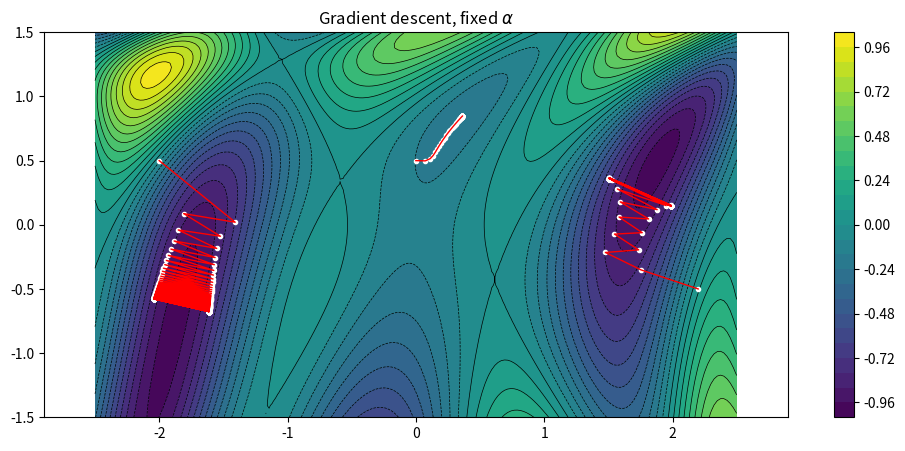
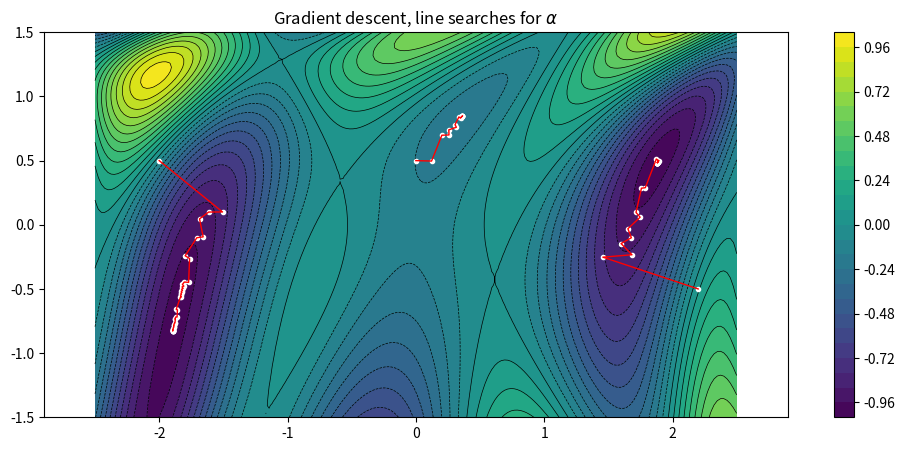
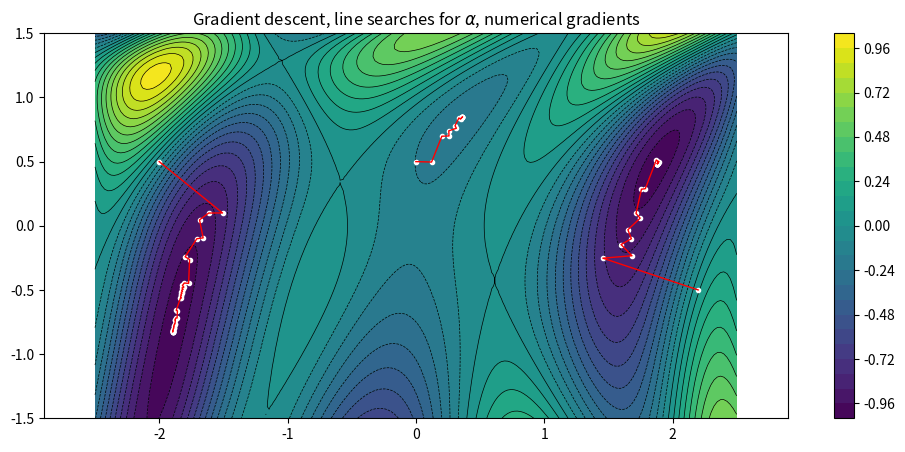
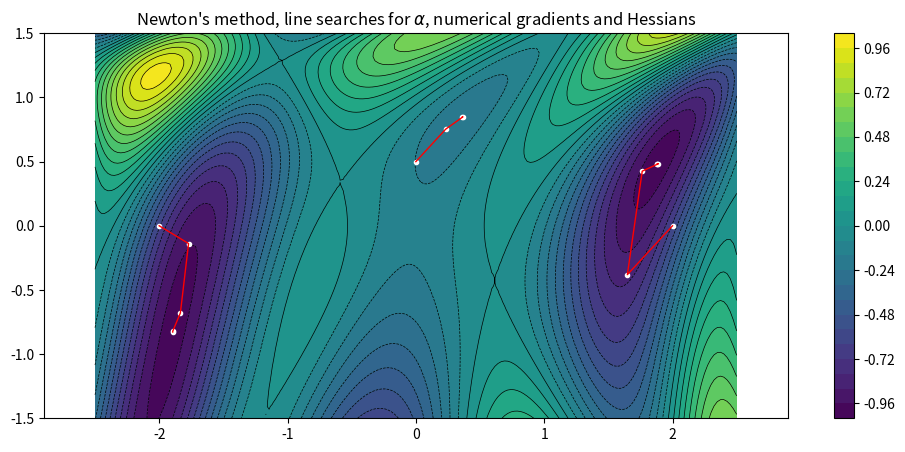

Here is the Python script that generated these plots, in order:
import numpy as np
import matplotlib.pyplot as plt

def f(x):
    return -np.sin(x[0]**2 / 2 - x[1]**2 / 4 + 3) * np.cos(2 * x[0] + 1 - np.exp(x[1]))

# Function for gradient
def df(x):
    a1 = x[0]**2 / 2 - x[1]**2 / 4 + 3
    a2 = 2 * x[0] + 1 - np.exp(x[1])
    b1 = np.cos(a1) * np.cos(a2)
    b2 = np.sin(a1) * np.sin(a2)
    return -np.array([x[0] * b1 - 2 * b2, -x[1] / 2 * b1 + np.exp(x[1]) * b2])

# Gradient Descent function with fixed alpha
def gradient_descent(f, df, x0, alpha=0.1, tol=1e-4, maxiter=500):
    x = x0
    xs = [x0]
    for i in range(maxiter):
        gradient = df(x)
        if np.sqrt(np.sum(gradient**2)) < tol:
            break
        x -= alpha * gradient
        xs.append(x.copy())
    return xs

# Gradient Descent function with line search
def line_search(f, direction, x, alpha_min=1/2**20, alpha_max=2**20):
    alpha = alpha_min
    fold = f(x)
    while True:
        if alpha >= alpha_max:
            return alpha
        fnew = f(x - alpha*direction)
        if fnew >= fold:
            return alpha/2
        else:
            fold = fnew
        alpha *= 2

def gradient_descent_line_search(f, df, x0, tol=1e-4, maxiter=500):
    x = x0
    xs = [x0]
    for i in range(maxiter):
        gradient = df(x)
        if np.sqrt(np.sum(gradient**2)) < tol:
            break
        alpha = line_search(f, gradient, x)
        x -= alpha * gradient
        xs.append(x.copy())
    return xs

def finite_difference_gradient(f, x, epsilon=1e-5):
    n = len(x)
    df = np.zeros(n)
    for k in range(n):
        x1 = np.copy(x)
        x1[k] += epsilon
        fP = f(x1)
        x1[k] -= 2*epsilon
        fM = f(x1)
        df[k] = (fP - fM) / (2*epsilon)
    return df

def finite_difference_hessian(f, x, epsilon=1e-5):
    n = len(x)
    ddf = np.zeros((n,n))
    f0 = f(x)
    for i in range(n):
        x1 = np.copy(x)
        x1[i] += epsilon
        fP = f(x1)
        x1[i] -= 2*epsilon
        fM = f(x1)
        ddf[i,i] = (fP - 2*f0 + fM) / (epsilon**2)
    for i in range(n):
        for j in range(i+1, n):
            x1 = np.copy(x)
            x1[i] += epsilon
            x1[j] += epsilon
            fPP = f(x1)
            x1[i] -= 2*epsilon
            fMP = f(x1)
            x1[j] -= 2*epsilon
            fMM = f(x1)
            x1[i] += 2*epsilon
            fPM = f(x1)
            ddf[i,j] = (fPP - fMP - fPM + fMM) / (4*epsilon**2)
            ddf[j,i] = ddf[i,j]
    return ddf


# Function to plot the path
def plot_path(xs):
    x_coords = [x[0] for x in xs]
    y_coords = [x[1] for x in xs]
    plt.plot(x_coords, y_coords, 'w.', markersize=6)
    plt.plot(x_coords, y_coords, 'r-', linewidth=1)

# Function to plot the function contour
def fplot(f):
    x = np.linspace(-2.5, 2.5, 200)
    y = np.linspace(-1.5, 1.5, 100)
    X, Y = np.meshgrid(x, y)
    U = np.array([[f([X[i, j], Y[i, j]]) for j in range(X.shape[1])] for i in range(X.shape[0])])
    plt.figure(figsize=(12, 5))
    plt.contour(X, Y, U, 25, colors='k', linewidths=0.5)
    contour = plt.contourf(X, Y, U, 25, cmap='viridis')
    plt.axis('equal')
    plt.colorbar(contour)

x0s = [[-2, 0.5], [0, 0.5], [2.2, -0.5]]

# Gradient descent
fplot(f)
plt.title("Gradient descent, fixed $\\alpha$")
print("Gradient descent, fixed α")
for x0 in x0s:
    xs = gradient_descent(f, df, x0, 0.3)
    plot_path(xs)
    path_length = len(xs)
    gradient_norm = np.linalg.norm(df(xs[-1]))
    print(f"Path length = {path_length}, ||gradient|| = {gradient_norm}")
print("\n")
plt.show()

# Plotting with line search
fplot(f)
plt.title("Gradient descent, line searches for $\\alpha$")
print("Gradient descent, line searches for α")
for x0 in x0s:
    xs = gradient_descent_line_search(f, df, x0)
    plot_path(xs)
    path_length = len(xs)
    gradient_norm = np.linalg.norm(df(xs[-1]))
    print(f"Path length = {path_length}, ||gradient|| = {gradient_norm}")
print("\n")
plt.show()

# Plotting with using finite differences instead of the gradient function
fplot(f)
plt.title("Gradient descent, line searches for $\\alpha$, numerical gradients")
print("Gradient descent, line searches for α, numerical gradients")

for x0 in x0s:
    def num_df(x):
        return finite_difference_gradient(f, x)
    xs = gradient_descent_line_search(f, num_df, x0)
    plot_path(xs)
    path_length = len(xs)
    gradient_norm = np.linalg.norm(df(xs[-1]))
    print(f"Path length = {path_length}, ||gradient|| = {gradient_norm}")
print("\n")
plt.show()

# Plotting Newton's method
fplot(f)
plt.title("Newton's method, line searches for $\\alpha$, numerical gradients and Hessians")
print("Newton's method, line searches for α, numerical gradients and Hessians")
x0s = [[-2,0.0], [0,.5], [2.,0.]]
for x0 in x0s:
    def search_dir(x):
        hessian = finite_difference_hessian(f, x)
        gradient = finite_difference_gradient(f, x)
        return np.linalg.solve(hessian, gradient)
    xs = gradient_descent_line_search(f, search_dir, x0)
    plot_path(xs)
    path_length = len(xs)
    gradient_norm = np.linalg.norm(df(xs[-1]))
    print(f"Path length = {path_length}, ||gradient|| = {gradient_norm}")
print("\n")
plt.show()
